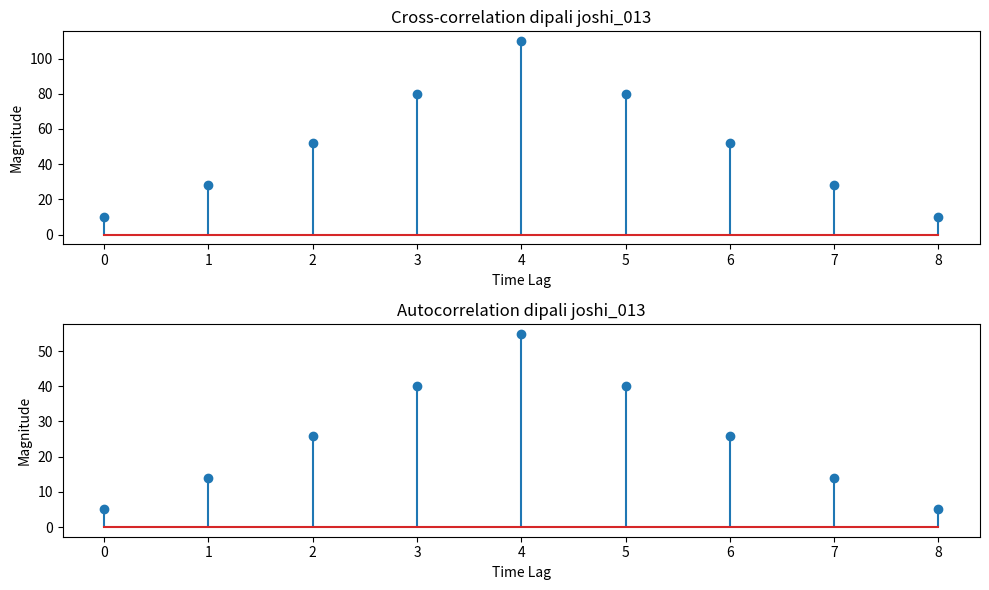

Generate this figure with matplotlib:
import numpy as np
import matplotlib.pyplot as plt

def cross_correlation(signal1, signal2): # Compute the cross-correlation
  cross_corr = np.correlate(signal1, signal2, mode='full')
  return cross_corr

def autocorrelation(signal):
# Compute the autocorrelation
  auto_corr = np.correlate(signal, signal, mode='full')
  return auto_corr

# Define the discrete-time signals
signal1 = np.array([1, 2, 3, 4, 5])
signal2 = np.array([2, 4, 6, 8, 10])

# Compute the cross-correlation
cross_corr = cross_correlation(signal1, signal2) # Compute the autocorrelation
auto_corr = autocorrelation(signal1)

# Plot the cross-correlation and autocorrelation signals
plt.figure(figsize=(10, 6))
plt.subplot(2, 1, 1)
plt.stem(cross_corr)
plt.title('Cross-correlation dipali joshi_013')
plt.xlabel('Time Lag')
plt.ylabel('Magnitude')

plt.subplot(2, 1, 2)
plt.stem(auto_corr)
plt.title('Autocorrelation dipali joshi_013')
plt.xlabel('Time Lag')
plt.ylabel('Magnitude')

plt.tight_layout()
plt.show()

# Save the cross-correlation or autocorrelation signals (optional)
# np.savetxt('cross_correlation.txt', cross_corr, delimiter=',')
# np.savetxt('autocorrelation.txt', auto_corr, delimiter=',')
